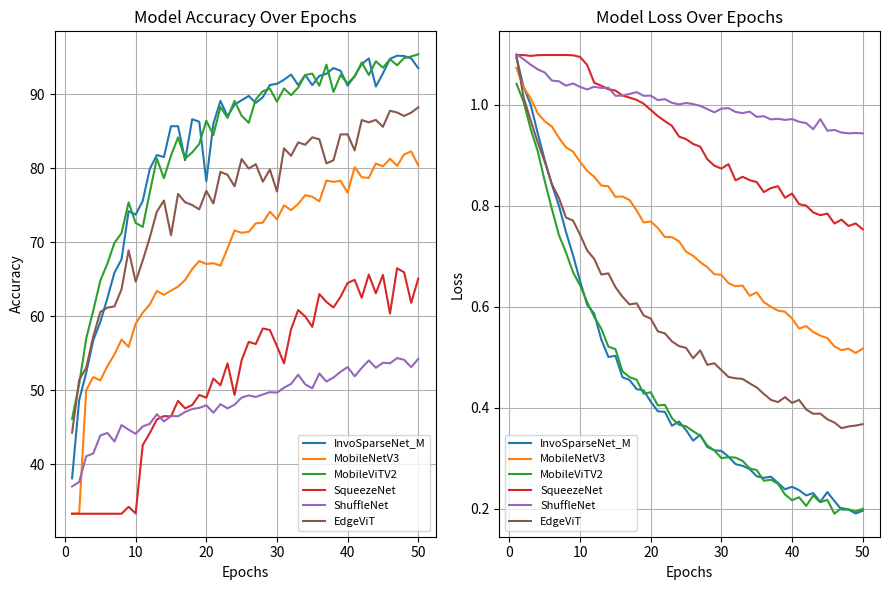

The matplotlib source for this figure:


model_metrics = {
    
    "InvoSparseNet_M":([38.1250, 48.6667, 52.3750, 56.7708, 59.2292, 62.4583, 65.8958, 67.6875, 74.1875, 73.7292, 75.5833, 79.8958, 81.7708, 81.5000, 85.6667, 85.6667, 81.0625, 86.6042, 86.2708, 78.2292, 86.0208, 89.0833, 87., 88.5833, 89.1667, 89.7500, 88.8125, 89.5833, 91.2292, 91.3958, 91.9375, 92.6458, 91.2083, 92.5833, 91.2083, 92.4583, 92.7500, 93.5208, 93.1458, 91.1458, 92.4583, 94.0625, 94.8125, 91.0208, 92.7917, 94.7500, 95.1875, 95.1458, 94.8333, 93.5000],[1.093091034889221, 1.0354334666331608, 1.000142477552096, 0.943592369556427, 0.8905639783541361, 0.8419283274809519, 0.8002144193649292, 0.7480100539326667, 0.7018227887153625, 0.6506574748953183, 0.6038721410930157, 0.5862382035950819, 0.5349183132747809, 0.50035524263978, 0.5026818011701107, 0.46018895650903385, 0.45473409672578174, 0.43659930971761546, 0.4341623111069202, 0.41166859688858193, 0.392826850314935, 0.3916957721362511, 0.36410433635115624, 0.3724624083687862, 0.3554901242007812, 0.33460432233909765, 0.34613412705560526, 0.3221164229263862, 0.31544326587269705, 0.3142916727811098, 0.30284387167543175, 0.28809845772882303, 0.28472457828000186, 0.278357662546138, 0.2639874530956149, 0.2609262816111247, 0.26320526806016764, 0.2509447420636813, 0.23825955426320433, 0.24320231776684523, 0.2365175505913794, 0.22608820266400775, 0.23064686808735133, 0.2133906845872601, 0.23271150726204118, 0.2148993804057439, 0.19822273817534247, 0.19807791658056279, 0.19027615994835892, 0.19567886071279644]),
    "MobileNetV3":([33.3333, 33.3750, 50.0417, 51.7917, 51.3333, 53.2708, 54.8542, 56.8542, 55.8542, 59.0000, 60.4792, 61.6042, 63.4167, 62.8958, 63.4583, 64., 64.8958, 66.3750, 67.4583, 67.0625, 67.1667, 66.8333, 69.1667, 71.5833, 71.2708, 71.3958, 72.5417, 72.6458, 74.1250, 73.1042, 74.9792, 74.3333, 75.1667, 76.3542, 76.1458, 75.5208, 78.3333, 78.1458, 78.2917, 76.6875, 80.1250, 78.7708, 78.6875, 80.6250, 80.2500, 81.2708, 80.3125, 81.8542, 82.2708, 80.3750],[1.0731051876147588, 1.0346339929103852, 1.0128459044297535, 0.9832349961996079, 0.9672261081139246, 0.9569834715127945, 0.9346921100219091, 0.9155815255641937, 0.9072184052069981, 0.886973983446757, 0.8691002853711446, 0.8572088209788005, 0.8400609903534253, 0.8385926043987274, 0.8174977990984916, 0.8184628866116206, 0.8112517606218655, 0.7906610082586606, 0.7668359994888305, 0.7687689138452212, 0.7559291344881057, 0.7378961599866549, 0.7378894630074501, 0.7295077408353488, 0.7089518702030182, 0.7006395433346431, 0.6884558000167211, 0.6781858802835147, 0.6643564779559771, 0.6630960286657015, 0.6466608293851217, 0.6405699652433395, 0.6418251342574756, 0.6215584975481033, 0.628229883213838, 0.6090656422575315, 0.5998720313608646, 0.5922536561389764, 0.5900337643921375, 0.576712736984094, 0.5567364218334357, 0.5615365733206272, 0.5497885596752167, 0.5426518952846527, 0.5377175408105056, 0.5213145194947719, 0.513828685383002, 0.5169448554019134, 0.5082897446552912, 0.5171015328665575]),
    "MobileViTV2":([46.1458, 50.8333, 56.9792, 60.7917, 64.8125, 67.1250, 69.9167, 71.2292, 75.3750, 72.6042, 72.0625, 76.7292, 81.2917, 78.6458, 81.6875, 84.1458, 81.2917, 82.1250, 83.2708, 86.4167, 84.4792, 88.2708, 86.7917, 89.0833, 87.0833, 86.1250, 89.2917, 90.3958, 90.7292, 88.9792, 90.7708, 89.8542, 90.8750, 92.5833, 92.7708, 91.1250, 93.9792, 90.2917, 92.5833, 91.4583, 92.3542, 94.2708, 92.5833, 94.4375, 93.5625, 94.7083, 93.8958, 94.8542, 95.0833, 95.3750],[1.0417231680949528, 1.0061033028364181, 0.9519515504439672, 0.9080603098869324, 0.848662290374438, 0.793845095038414, 0.7418374623854955, 0.7075992941856384, 0.6683443375428517, 0.6419903520743052, 0.6091573320329189, 0.5797362960378329, 0.5564149088164171, 0.520917166074117, 0.5158858218789101, 0.47184723436832426, 0.4604158680389325, 0.4553119812905788, 0.42751593828201295, 0.4305206712211172, 0.404422908599178, 0.40542100499073663, 0.3791393974175056, 0.3658819124599298, 0.36316448989013833, 0.35327270076920586, 0.3444268236681819, 0.3251290560513735, 0.31508062495539585, 0.30002953723073006, 0.3016976046251754, 0.30098164405673744, 0.29452058219661315, 0.2796039345177511, 0.276278900342683, 0.25506363552374145, 0.25718288303663334, 0.2492253950734933, 0.2279945791326463, 0.21653783451765776, 0.22241501784262557, 0.20517524966970085, 0.22594296901176372, 0.21258803031717738, 0.2172820291109383, 0.18977766506684324, 0.20123283931675057, 0.1985047389070193, 0.19418983021751046, 0.19963325877053043]),
    "SqueezeNet":([33.3333, 33.3333, 33.3333, 33.3333, 33.3333, 33.3333, 33.3333, 33.3333, 34.2708, 33.3750, 42.6042, 44.2292, 46.0625, 46.5208, 46.4792, 48.5833, 47.5625, 48.0208, 49.3750, 49., 51.5833, 50.6875, 53.6458, 49.3750, 54.0625, 56.5417, 56.2500, 58.3542, 58.1458, 55.9583, 53.6458, 58.2500, 60.8333, 59.9792, 58.5625, 63., 61.9375, 61.1875, 62.6250, 64.5000, 64.9167, 62.5000, 65.6250, 63.1042, 65.5833, 60.3750, 66.4792, 65.9375, 61.8125, 65.0833],[1.0986596965789794, 1.0985358667373657, 1.0968137524525325, 1.0982127980391185, 1.0986123100916545, 1.0986134485403696, 1.0986139623324076, 1.0986099898815156, 1.0979717501004538, 1.0948169644673664, 1.0789978259801865, 1.0436159906784694, 1.0377211501200994, 1.030683420697848, 1.0282465628782909, 1.0182894653081893, 1.0142492306232453, 1.0096505816777548, 1.0021356612443924, 0.9897236452500026, 0.9776286874214808, 0.9676101525624593, 0.9581534733374913, 0.9370547093947729, 0.931865283648173, 0.9223824387788773, 0.9170671222607295, 0.8922276441256205, 0.8793158247073491, 0.8735663962364196, 0.8823370939493179, 0.8502698587377866, 0.8573887403806051, 0.8507225422064463, 0.8467887513836225, 0.8270110569397608, 0.8348821860551834, 0.8386119132240614, 0.8159240613381068, 0.8240570543209712, 0.8031571212410927, 0.8002164505918821, 0.7866905878980954, 0.7812778645753861, 0.7844010799129804, 0.7647983193397522, 0.7723921505610148, 0.7598039138317109, 0.7650010172029337, 0.7533390727639199]),
    "ShuffleNet":([37.0208, 37.6250, 41.1042, 41.4792, 43.8958, 44.2500, 43.0833, 45.3125, 44.6875, 44.1250, 45.1250, 45.4792, 46.7708, 45.7917, 46.5417, 46.5000, 47.0833, 47.4792, 47.6250, 47.9792, 46.9792, 48.1250, 47.5625, 48.0625, 49.0208, 49.3125, 49.1042, 49.4375, 49.7500, 49.6875, 50.3542, 50.8750, 52.1042, 50.8125, 50.2708, 52.2708, 51.1875, 51.7292, 52.5000, 53.1458, 51.8958, 53.0208, 54.0417, 53.0417, 53.7292, 53.6458, 54.3542, 54.1250, 53.1250, 54.2500],[1.1000009234746297, 1.0902095156908036, 1.0794541698694229, 1.0701841795444489, 1.063866869211197, 1.0479052650928498, 1.0465356779098511, 1.0378710820277532, 1.0421983218193054, 1.0354042009512583, 1.030353566010793, 1.0357471430301666, 1.0332123547792436, 1.0339543332656225, 1.0177749051650364, 1.018250172138214, 1.0213889912764231, 1.0251509555180867, 1.017768750389417, 1.0181627639134725, 1.0092137483755748, 1.0111433227856954, 1.0038455694913864, 1.0008255596955618, 1.0036079732577006, 1.001435617407163, 0.9978994564215342, 0.991510922908783, 0.9849951114257177, 0.9923443633317948, 0.9933086061477661, 0.9859070912996928, 0.9835195845365524, 0.9864511853456497, 0.9761070700486502, 0.9773558529218038, 0.9710338886578878, 0.9721886197725932, 0.9700722694396973, 0.9716747464736303, 0.9663727041085561, 0.9636690388123195, 0.9515903536478678, 0.9715980237722397, 0.9485761872927347, 0.9501655268669128, 0.9449651018778483, 0.943445774714152, 0.9440703666210175, 0.9433906263113022]),
    "EdgeViT":([44.2708, 51.4167, 53.0417, 57.2917, 60.5833, 61.1667, 61.3333, 63.6458, 68.8958, 64.6667, 67.5417, 70.6250, 74.1250, 75.6250, 70.9375, 76.5208, 75.3958, 75.0208, 74.4375, 76.9375, 75.2292, 79.5000, 79.1042, 77.5417, 81.2292, 79.9375, 80.5417, 78.1667, 79.8125, 76.8542, 82.6875, 81.6667, 83.4792, 83.1667, 84.1667, 83.8958, 80.6458, 81.0625, 84.5625, 84.5625, 82.3958, 86.5000, 86.1875, 86.5208, 85.5833, 87.7500, 87.5208, 87.0417, 87.5000, 88.2083],[1.0958986194928486, 1.0142552296320597, 0.9691963575283686, 0.9252930577596029, 0.8869519821802775, 0.8427146806319554, 0.8154197606444359, 0.776655566294988, 0.7706042329470316, 0.7425361468394598, 0.7114636061588923, 0.694723229308923, 0.6637368328869343, 0.6660405348738034, 0.6387189448873202, 0.6196944537758827, 0.6044169988731544, 0.6067501613497734, 0.5825675855576992, 0.5764493694901467, 0.5512527680397034, 0.5471354492008687, 0.5312309129039446, 0.5219176929195722, 0.5183243503669898, 0.4978510991235574, 0.5134817517797152, 0.4848024661342303, 0.48781040658553443, 0.4743262183666229, 0.460764111628135, 0.45824305810034277, 0.4568746197223663, 0.4481919442862272, 0.43993646509945394, 0.4272464112813274, 0.4154417120416959, 0.4109305203457673, 0.42072021956245104, 0.40946042351424694, 0.41530265800654886, 0.39630852681895096, 0.3878369951248169, 0.38817247092723844, 0.37688749231398105, 0.3705905540535847, 0.35935607603440683, 0.36270190817614395, 0.3644726248582204, 0.3672516237696012])
    
}



import matplotlib.pyplot as plt

# Example dictionary: Model names as keys, values as tuples (accuracy_list, loss_list)

epochs = list(range(1, 51))  # X-axis: 50 epochs

# Create subplots with 2 rows and 1 column (stacked vertically)
fig, axes = plt.subplots(1, 2, figsize=(9, 6))  # Smaller width and stacked vertically

# Plot Accuracy
for model, (accuracy, loss) in model_metrics.items():
    axes[0].plot(epochs, accuracy, label=model)

axes[0].set_title("Model Accuracy Over Epochs")
axes[0].set_xlabel("Epochs")
axes[0].set_ylabel("Accuracy")
axes[0].legend(fontsize=8)  # Reduce legend size
axes[0].grid(True)

# Plot Loss
for model, (accuracy, loss) in model_metrics.items():
    axes[1].plot(epochs, loss, label=model)

axes[1].set_title("Model Loss Over Epochs")
axes[1].set_xlabel("Epochs")
axes[1].set_ylabel("Loss")
axes[1].legend(fontsize=8)  # Reduce legend size
axes[1].grid(True)

# Adjust spacing
plt.tight_layout()
plt.show()